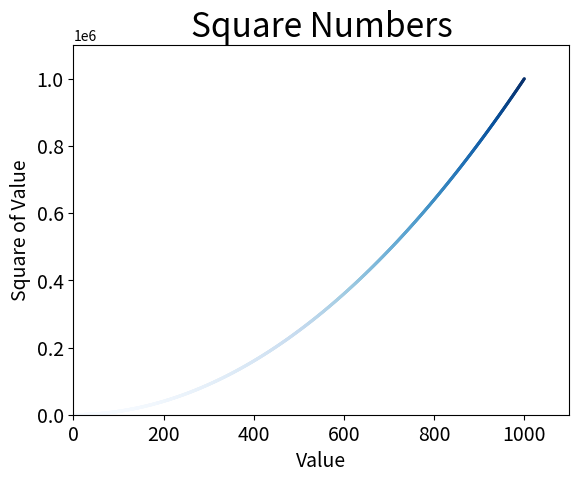

Here is the Python script that generated this plot:
# make a scatter plot of square numbers 

import matplotlib.pyplot as plt 


# define x- and y-values (using a loop)
x_values = list(range(1,1001))          # generate a list containing integers 1-1000 
y_values = [x**2 for x in x_values]     # list of square numbers with abbreviated for loop


# Create the scatter plot: Version 1
# edgecolor sets the border color of the dots, s sets the size of the dots
# color: set dot color, can use words (e.g. "blue" or RGB tuple; values near 0 
# are darker, values near 1 are lighter)
# plt.scatter(x_values, y_values, color=(0,0.8,0.8), edgecolor="none", s=3)

# Create the scatter plot: Version 2
# color-map the values (use "c" argument instead of "color" argument if values are 
# to be color-mapped)
# with plt.cm.Blues, points with small y-values are light blue and points with larger
# y-values are darker blue
plt.scatter(x_values, y_values, c=y_values, cmap=plt.cm.Blues, edgecolor="none", s=5)


# set the plot title and axis labels
plt.title("Square Numbers", fontsize=24)
plt.xlabel("Value", fontsize=14)
plt.ylabel("Square of Value", fontsize=14)


# set the size of the axis points
plt.tick_params(axis="both", which="major", labelsize=14)


# set the axis range
plt.axis([0, 1100, 0, 1100000])

# display the plot
plt.show()

# save the plot as a file (bbox_inches="tight" removes excess white space)
# plt.savefig("squares_plot.png", bbox_inches="tight")
